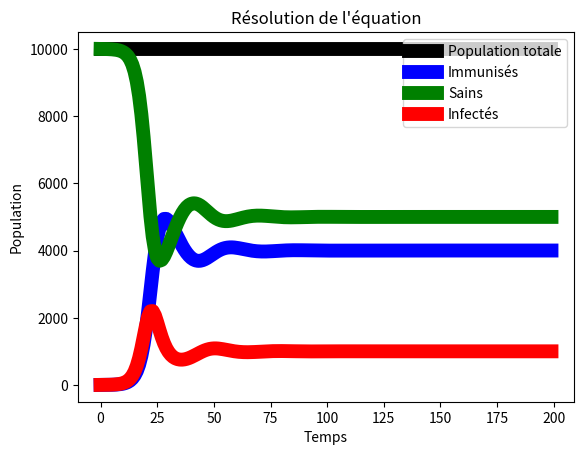

Write the Python code that produced this figure.
from numpy import *
from matplotlib.pyplot import *

def euler_SIRS(b,d,d1,c,d2,r,s,v,S0,I0,R0,n):
    P=[0]*n
    S=[0]*n
    I=[0]*n
    R=[0]*n
    P[0]=S0+I0+R0
    S[0]=S0
    I[0]=I0
    R[0]=R0
    dt=1
    for i in range (1,n):
        S[i]=S[i-1]+dt*(b*P[i-1]-(d+v)*S[i-1]-d1*P[i-1]*S[i-1]+s*R[i-1]-c*S[i-1]*I[i-1]/P[i-1])
        I[i]=I[i-1]+dt*(c*S[i-1]*I[i-1]/P[i-1]-d*I[i-1]-d2*I[i-1]-r*I[i-1]-d1*I[i-1]*P[i-1])
        R[i]=R[i-1]+dt*(r*I[i-1]+v*S[i-1]-(s+d)*R[i-1]-d1*I[i-1]*P[i-1])
        P[i]=S[i]+I[i]+R[i]
    return(P,S,I,R)
def euler_SIS(b,d,d1,c,d2,s,S0,I0,n):
    P=[0]*n
    S=[0]*n
    I=[0]*n
    P[0]=S0+I0
    S[0]=S0
    I[0]=I0
    dt=1
    for i in range (1,n):
        S[i]=S[i-1]+dt*(b*P[i-1]-d*S[i-1]-d1*P[i-1]*S[i-1]+s*I[i-1]-c*S[i-1]*I[i-1]/P[i-1])
        I[i]=I[i-1]+dt*(c*S[i-1]*I[i-1]/P[i-1]-d*I[i-1]-d2*I[i-1]-s*I[i-1]-d1*I[i-1]*P[i-1])
        P[i]=S[i]+I[i]
    return(P,S,I)

P,S,I,R = euler_SIRS(0.1,0.1,0,1,0,0.4,0,0,9999,1,0,200)
# P,S,I = euler_SIS(0,0,0,0.12,0,0.01,9999,1,200)
x=linspace(0,199,200)
plot(x,P,'k',label="Population totale",linewidth=10)
plot(x,R,'b',label="Immunisés",linewidth=10)
plot(x,S,'g',label="Sains",linewidth=10)
plot(x,I,'r',label="Infectés",linewidth=10)
legend()
xlabel("Temps")
ylabel("Population")
title("Résolution de l'équation")
show()